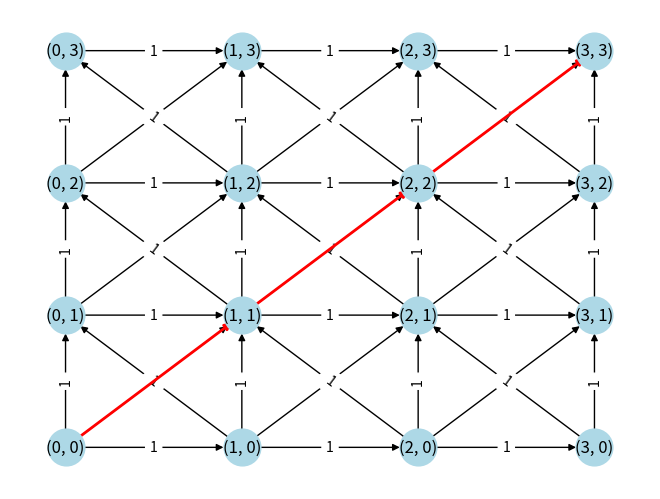

Python code for this plot:
import heapq
import networkx as nx
import matplotlib.pyplot as plt

class Node:
    def __init__(self, state, parent=None, g=0, h=0):
        self.state = state
        self.parent = parent
        self.g = g
        self.h = h

    def __lt__(self, other):
        return (self.g + self.h) < (other.g + other.h)

def heuristic(state, goal_state):
    return abs(state[0] - goal_state[0]) + abs(state[1] - goal_state[1])

def astar(start_state, goal_state, graph):
    open_list = []
    closed_set = set()
    
    start_node = Node(start_state, None, 0, heuristic(start_state, goal_state))
    heapq.heappush(open_list, start_node)
    
    while open_list:
        current_node = heapq.heappop(open_list)
        current_state = current_node.state
        
        if current_state == goal_state:
            path = []
            while current_node:
                path.append(current_node.state)
                current_node = current_node.parent
            path.reverse()
            return path
        
        closed_set.add(current_state)
        
        for neighbor in graph.neighbors(current_state):
            next_state = neighbor
            cost = graph[current_state][neighbor]['weight']
            
            if next_state in closed_set:
                continue
            
            g = current_node.g + cost
            h = heuristic(next_state, goal_state)
            next_node = Node(next_state, current_node, g, h)
            
            if next_node in open_list:
                continue
            
            heapq.heappush(open_list, next_node)
    
    return None

def plot_path(G, path):
    pos = {node: node for node in G.nodes()}  # 节点位置
    edge_labels = {(u, v): d['weight'] for u, v, d in G.edges(data=True)}  # 边权重
    nx.draw(G, pos, with_labels=True, node_size=700, node_color='lightblue')  # 绘制节点
    nx.draw_networkx_edge_labels(G, pos, edge_labels=edge_labels)  # 绘制边权重
    path_edges = [(path[i], path[i+1]) for i in range(len(path)-1)]  # 路径边集合
    nx.draw_networkx_edges(G, pos, edgelist=path_edges, edge_color='red', width=2.0)  # 绘制路径
    plt.show()

# # 创建有向图
# G = nx.DiGraph()

# # 添加节点和边
# for i in range(3):
#     for j in range(3):
#         G.add_node((i, j))
# for i in range(3):
#     for j in range(3):
#         for move in [(0, 1), (0, -1), (1, 0), (-1, 0)]:
#             new_state = (i + move[0], j + move[1])
#             if 0 <= new_state[0] < 3 and 0 <= new_state[1] < 3:
#                 G.add_edge((i, j), new_state, weight=1)

# start_state = (0, 0)
# goal_state = (2, 2)

# 创建有向图
G = nx.DiGraph()

# 添加节点和边
for i in range(4):
    for j in range(4):
        G.add_node((i, j))

# 添加水平和垂直边
for i in range(4):
    for j in range(3):
        G.add_edge((i, j), (i, j+1), weight=1)
        G.add_edge((j, i), (j+1, i), weight=1)

# 添加斜对角边
for i in range(3):
    for j in range(3):
        G.add_edge((i, j), (i+1, j+1), weight=1)
        G.add_edge((i+1, j), (i, j+1), weight=1)

# 指定起始和目标节点
start_state = (0, 0)
goal_state = (3, 3)

# 绘制图形
# pos = {(x, y): (y, -x) for x in range(4) for y in range(4)}  # 位置信息
# nx.draw(G, pos, with_labels=True, node_size=700, node_color='lightblue')  # 绘制节点
# plt.show()
path = astar(start_state, goal_state, G)
print("A*算法找到的最短路径：", path)

# 绘制路径
plot_path(G, path)
